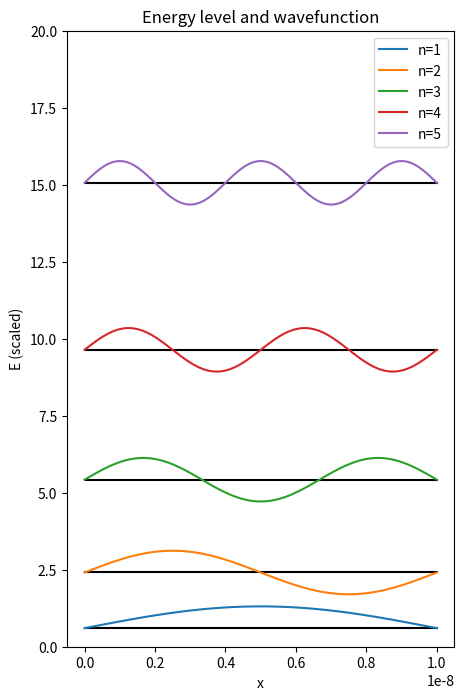

The script that saved this image:
import numpy as np
import matplotlib.pyplot as plt
import matplotlib.colors
import warnings

warnings.filterwarnings("ignore")

# Electron in a one-dimensional box
# of length 10 nm

m = 9.109e-31
a = 1.0e-8
h = 6.626e-34

def Energylevel(n):
    return (n**2)*(h**2)/(8.*m*(a**2))
def waveftn(x, n):
    return np.sqrt(2./a)*np.sin(n*np.pi*x/a)

fig = plt.figure(figsize=(5,8))
x = np.arange(0, 1.01e-8, 1.0e-10)
ones = np.ones(101)

for i in range(1, 6):
    
    E = ones * Energylevel(i) * 1.0e21
    plt.plot(x, E, 'k-')
    plt.plot(x, waveftn(x, i) / 2.0e4 + E, label=f'n={i}')
    
plt.xlabel('x')
plt.ylabel('E (scaled)')
plt.ylim(0, 20)
plt.title('Energy level and wavefunction')
plt.legend(loc='upper right')
plt.show()
